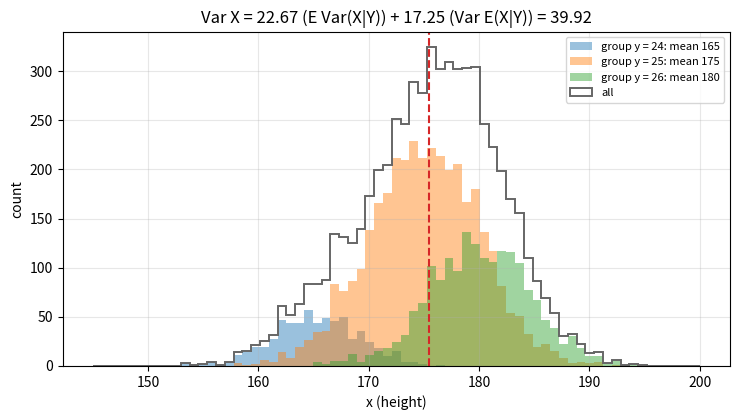

Write Python code to recreate this figure.
"""Law of total variance: within-group variance plus between-group variance of group means."""

import numpy as np
import matplotlib.pyplot as plt

rng = np.random.default_rng(0)
probs = np.array([0.1, 0.6, 0.3])
means = np.array([165.0, 175.0, 180.0])
sds = np.array([4.0, 5.0, 4.5])
n = 6000
g = rng.choice(3, size=n, p=probs)
x = rng.normal(means[g], sds[g])

mu = probs @ means
within = probs @ sds**2
between = probs @ (means - mu) ** 2

fig, ax = plt.subplots(figsize=(7.5, 4.3))
bins = np.linspace(145, 200, 70)
for k, lab in enumerate(["y = 24", "y = 25", "y = 26"]):
    ax.hist(x[g == k], bins=bins, alpha=0.45, color=f"C{k}", label=f"group {lab}: mean {means[k]:.0f}")
ax.hist(x, bins=bins, histtype="step", color="0.4", lw=1.4, label="all")
ax.axvline(mu, color="C3", lw=1.5, ls="--")
ax.set_xlabel("x (height)")
ax.set_ylabel("count")
ax.set_title(f"Var X = {within:.2f} (E Var(X|Y)) + {between:.2f} (Var E(X|Y)) = {within + between:.2f}")
ax.legend(fontsize=8)
ax.grid(alpha=0.3)
fig.tight_layout()
